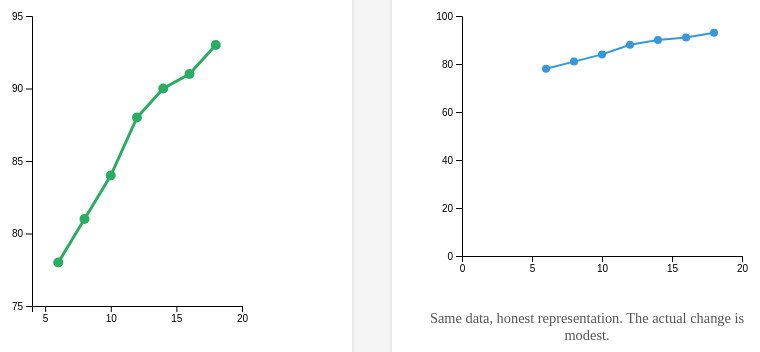
D3 v7 page, settled after 480 driven frames (8 s of simulated time); the page loaded 1 data file(s).


        /*
         * References:
         * - D3 Line Charts: https://d3-graph-gallery.com/graph/line_basic.html
         * - Misleading Charts: https://www.statisticshowto.com/misleading-graphs/
         */
        
        // Load data and draw both charts
        d3.json("data/gaming-data.json").then(data => {
            drawDeceptiveChart(data);
            drawEthicalChart(data);
        });
        
        function drawDeceptiveChart(data) {
            const margin = {top: 20, right: 20, bottom: 40, left: 50};
            const width = 280 - margin.left - margin.right;
            const height = 350 - margin.top - margin.bottom;
            
            const svg = d3.select("#deceptive-chart")
                .append("svg")
                .attr("width", width + margin.left + margin.right)
                .attr("height", height + margin.top + margin.bottom)
                .append("g")
                .attr("transform", `translate(${margin.left},${margin.top})`);
            
            const x = d3.scaleLinear()
                .domain([4, 20])
                .range([0, width]);
            
            // TRUNCATED Y-AXIS
            const y = d3.scaleLinear()
                .domain([75, 95])
                .range([height, 0]);
            
            svg.append("g")
                .attr("transform", `translate(0,${height})`)
                .call(d3.axisBottom(x).ticks(5));
            
            svg.append("g")
                .call(d3.axisLeft(y).ticks(5));
            
            const line = d3.line()
                .x(d => x(d.hours_gaming))
                .y(d => y(d.exam_score));
            
            svg.append("path")
                .datum(data)
                .attr("fill", "none")
                .attr("stroke", "#27ae60")
                .attr("stroke-width", 3)
                .attr("d", line);
            
            svg.selectAll("circle")
                .data(data)
                .join("circle")
                .attr("cx", d => x(d.hours_gaming))
                .attr("cy", d => y(d.exam_score))
                .attr("r", 5)
                .attr("fill", "#27ae60");
        }
        
        function drawEthicalChart(data) {
            const margin = {top: 20, right: 20, bottom: 40, left: 50};
            const width = 350 - margin.left - margin.right;
            const height = 300 - margin.top - margin.bottom;
            
            const svg = d3.select("#ethical-chart")
                .append("svg")
                .attr("width", width + margin.left + margin.right)
                .attr("height", height + margin.top + margin.bottom)
                .append("g")
                .attr("transform", `translate(${margin.left},${margin.top})`);
            
            const x = d3.scaleLinear()
                .domain([0, 20])
                .range([0, width]);
            
            // FULL Y-AXIS FROM 0
            const y = d3.scaleLinear()
                .domain([0, 100])
                .range([height, 0]);
            
            svg.append("g")
                .attr("transform", `translate(0,${height})`)
                .call(d3.axisBottom(x).ticks(5));
            
            svg.append("g")
                .call(d3.axisLeft(y).ticks(5));
            
            const line = d3.line()
                .x(d => x(d.hours_gaming))
                .y(d => y(d.exam_score));
            
            svg.append("path")
                .datum(data)
                .attr("fill", "none")
                .attr("stroke", "#3498db")
                .attr("stroke-width", 2)
                .attr("d", line);
            
            svg.selectAll("circle")
                .data(data)
                .join("circle")
                .attr("cx", d => x(d.hours_gaming))
                .attr("cy", d => y(d.exam_score))
                .attr("r", 4)
                .attr("fill", "#3498db");
        }
    

### data: data/gaming-data.json
[
 {
  "week": 1,
  "hours_gaming": 6,
  "exam_score": 78
 },
 {
  "week": 2,
  "hours_gaming": 8,
  "exam_score": 81
 },
 {
  "week": 3,
  "hours_gaming": 10,
  "exam_score": 84
 },
 {
  "week": 4,
  "hours_gaming": 12,
  "exam_score": 88
 },
 {
  "week": 5,
  "hours_gaming": 14,
  "exam_score": 90
 },
 {
  "week": 6,
  "hours_gaming": 16,
  "exam_score": 91
 },
 {
  "week": 7,
  "hours_gaming": 18,
  "exam_score": 93
 }
]